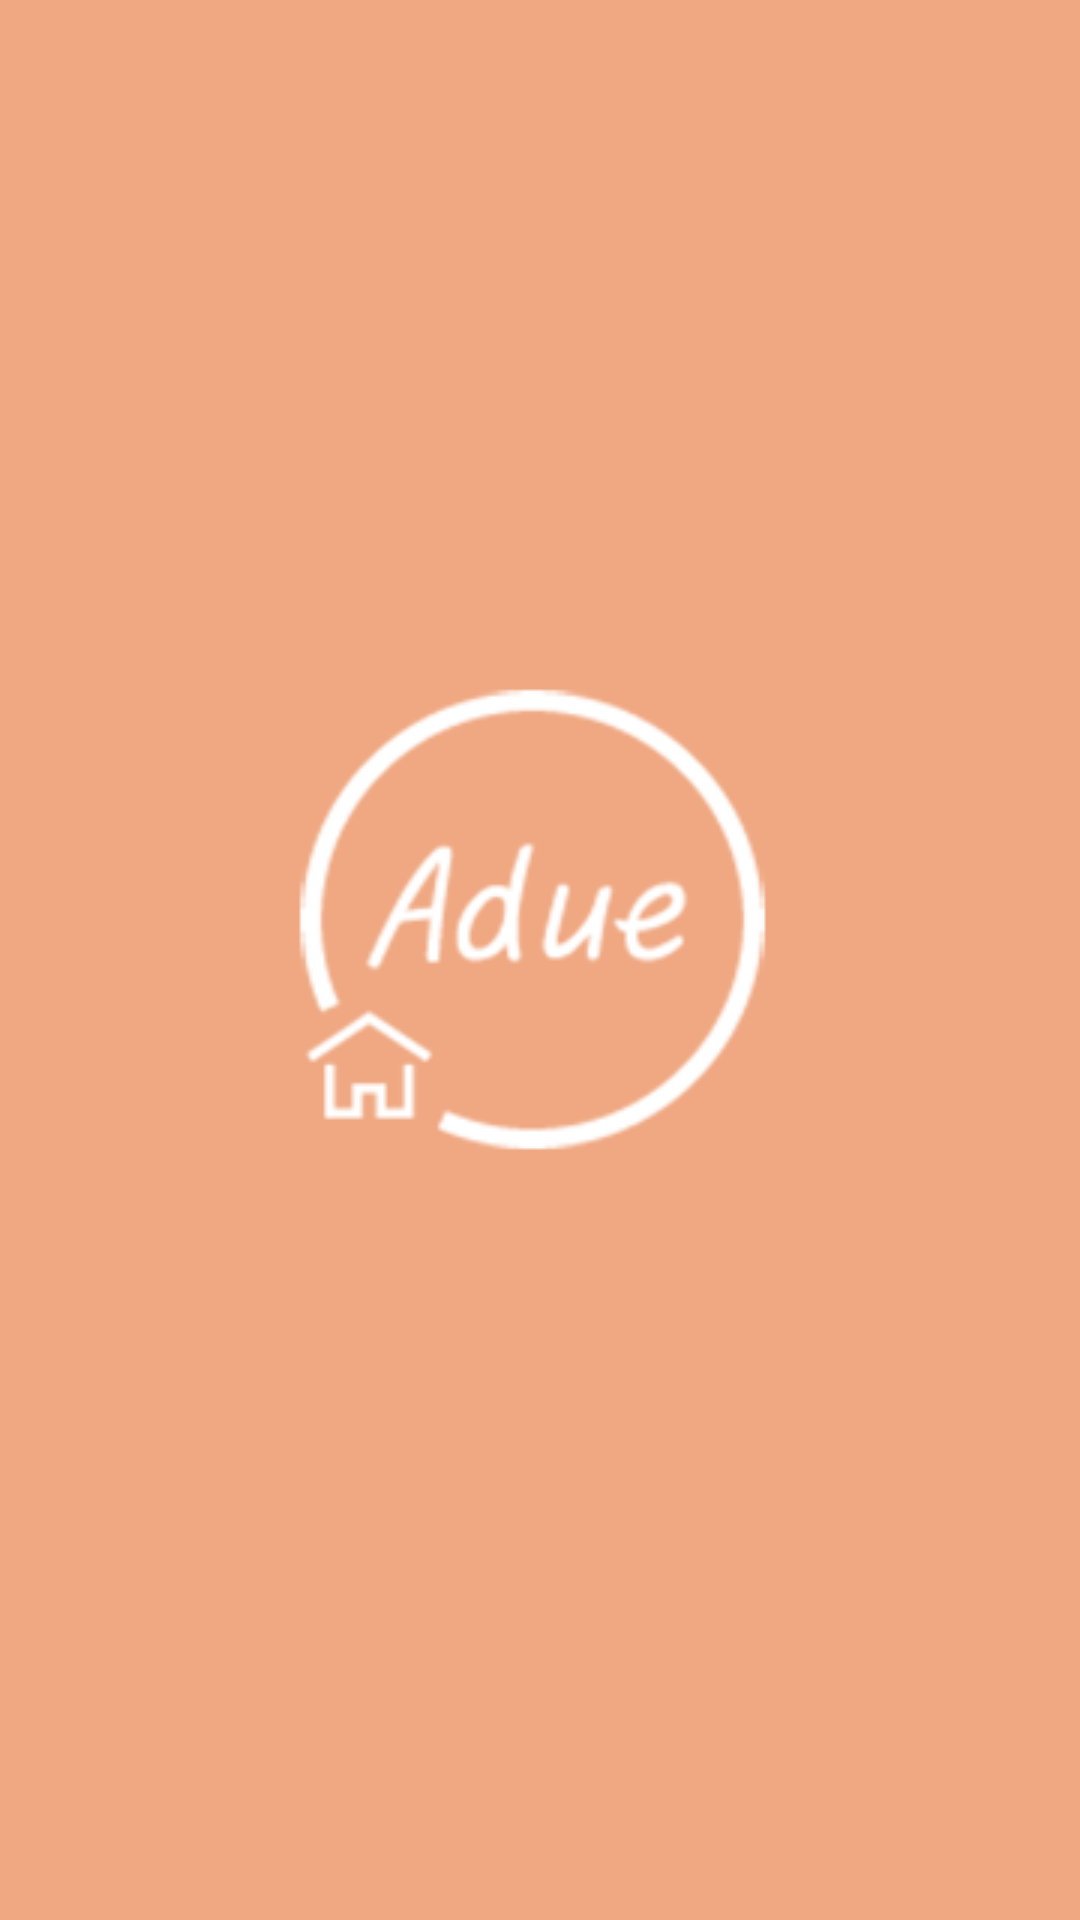

Here is an Android app screen rendered from its layout file. Give the layout XML and the strings, colors and styles it references.
<!-- AndroidManifest.xml: activity theme android:Theme.NoTitleBar -->
<!-- res/layout/splash.xml -->
<?xml version="1.0" encoding="utf-8"?>
<LinearLayout xmlns:android="http://schemas.android.com/apk/res/android"
    android:orientation="vertical" android:layout_width="match_parent"
    android:layout_height="match_parent"
    android:background="#efa882"
    >
    <android.support.v7.widget.Toolbar
        android:layout_width="match_parent"
        android:layout_height="wrap_content">

    </android.support.v7.widget.Toolbar>
    <LinearLayout
        android:layout_width="match_parent"
        android:layout_height="match_parent"
        android:gravity="center">
        <ImageView
            android:id="@+id/splashscreen"
            android:layout_width="wrap_content"
            android:layout_height="wrap_content"
            android:layout_gravity="center"
            android:src="@drawable/app_1"
            android:tint="#ffffff" />
    </LinearLayout>


</LinearLayout>
<!-- resources referenced by this layout -->
<resources>
  <!-- drawable app_1: png bitmap (drawable, 12310 bytes) -->
</resources>
